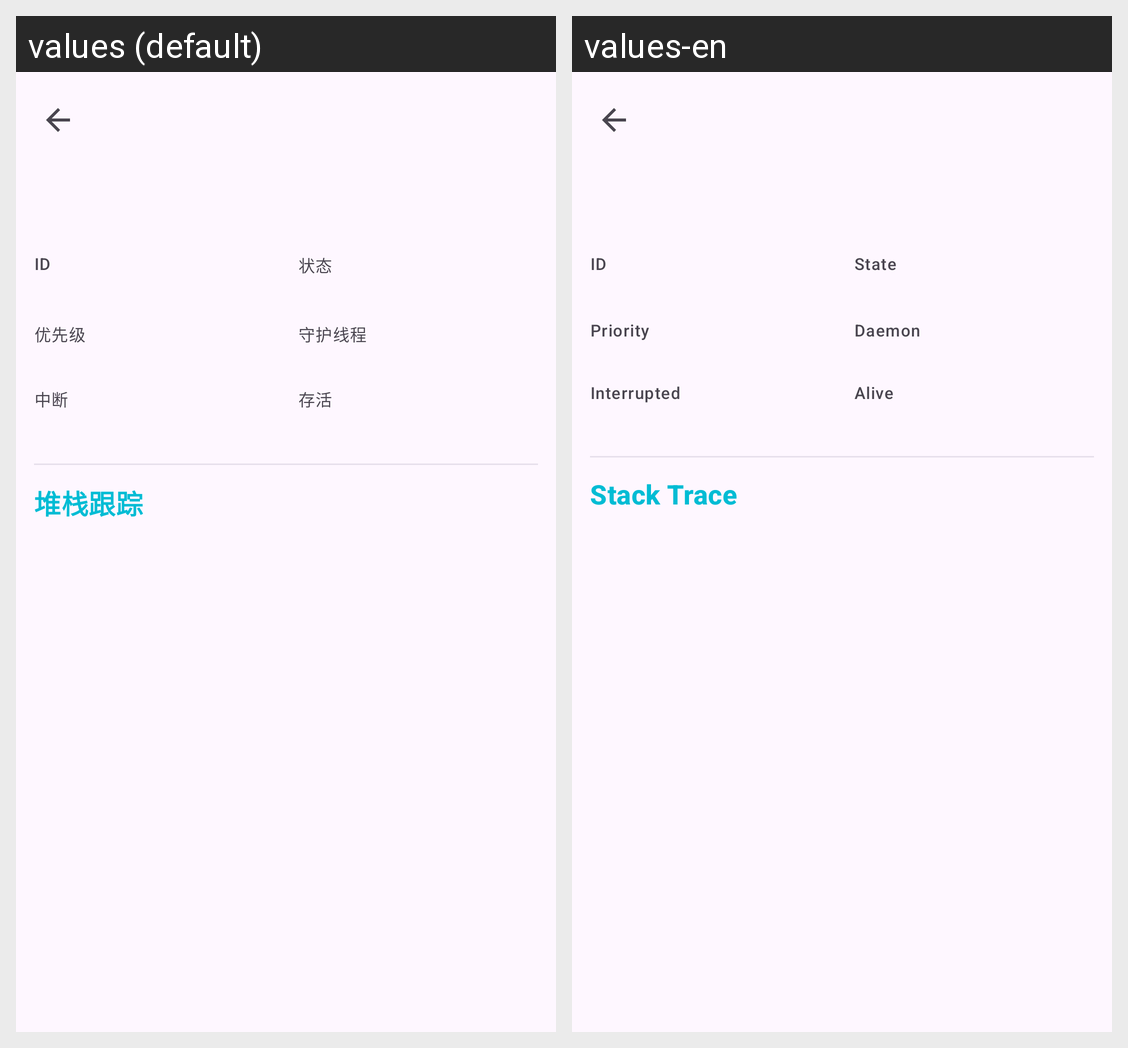

Locale-by-locale string values for the Android screen shown in this grid:
Android screen res/layout/activity_thread_detail.xml rendered under 2 locales, left to right: values (default), values-en. Device: Nexus 5 (rendered at 1080×1920; each locale shown at half size, 540×960, under a caption strip naming it); theme Theme.JustNothing.
Strings drawn on this screen, with the default value and each locale's value (text and hints the layout hard-codes, and strings that could not be matched under every locale, appear in the picture but are not listed):

analysis_thread_detail_id
  values: ID
  values-en: ID

analysis_thread_detail_state
  values: 状态
  values-en: State

analysis_thread_detail_priority
  values: 优先级
  values-en: Priority

analysis_thread_detail_daemon
  values: 守护线程
  values-en: Daemon

analysis_thread_detail_interrupted
  values: 中断
  values-en: Interrupted

analysis_thread_detail_alive
  values: 存活
  values-en: Alive

analysis_thread_detail_stack
  values: 堆栈跟踪
  values-en: Stack Trace
